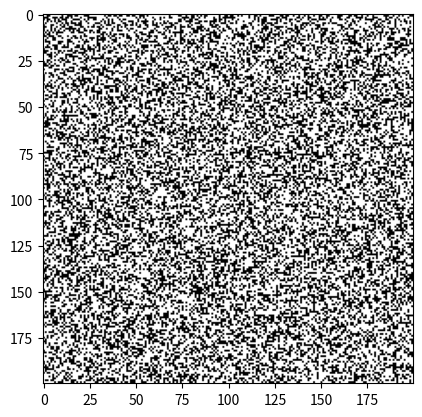

The matplotlib source for this figure: (Note: this script raises an exception after producing the figure.)

"""
First attempt at Game of life, simple output for now
If time allows, will try to implement pretty animation
"""

import matplotlib.pyplot as plt
import matplotlib.animation as animation
import numpy as np


ON = 1
OFF = 0
states = [ON, OFF]



def eGlide(grid, N): 
	grid[3,1] = ON
	grid[1,2] = grid[3,2] = ON
	grid[2,3] = grid[3,3] = ON

def gosperGun(grid, N):
	grid[26,2] = ON
	grid[24,3] = grid[26,3] = ON
	grid[14,4] = grid[15,4] = grid[22,4] = grid[23,4] = grid[36,4] = grid[37,4] = ON
	grid[13,5] = grid[17,5] = grid[22,5] = grid[23,5] = grid[36,5] = grid[37,5] = ON
	grid[2,6] = grid[3,6] = grid[12,6] = grid[18,6] = grid[22,6] = grid[23,6] = ON
	grid[2,7] = grid[3,7] = grid[12,7] = grid[16,7] = grid[18,7] = grid[19,7] = grid[24,7] = grid[26,7] = ON
	grid[12,8] = grid[18,8] = grid[26,8] = ON
	grid[13,9] = grid[17,9] = ON
	grid[14,10] = grid[15,10] = ON

def fPent(grid, N):
	grid[101,100] = grid[102,100] = ON
	grid[100,101] = grid[101,101] = ON
	grid[101,102] = ON




def gliderLight(grid, N):
	
	grid[2,1] = grid[5,1] = ON
	grid[1,2] = ON
	grid[1,3] = grid[5,3] = ON
	grid[1,4] = grid[2,4] = grid[3,4] = grid[4,4] = ON
	



	


#adding in some extra variables for animations, including one extra 4th variable I don't quite understand but
#is being sent by animation when calling updateGrid
def updateGrid(fillerVar, nextFrame, grid, N): 

	#Here we will updoot our grid. After that, back in the while loop, print a new grid

	#we need to copy the grid, we will place the FUTURE value after this update in future grid
	futureGrid = grid.copy()

	
	for x in range(N):
		for y in range(N):

			#add together a cell's 8 homies
			# we'll ur 'toriodal bounder conditions, ei, we'll basically have any values that 
			# go over 'wrap around' so to speak 
			nearSum = int(grid[(x-1)%N, (y-1)%N] + grid[x, (y-1)%N] + grid[(x+1)%N, (y-1)%N] +
				grid[(x-1)%N, y] + grid[(x+1)%N, y] +
			   grid[(x-1)%N, (y+1)%N] + grid[x, (y+1)%N] + grid[(x+1)%N, (y+1)%N])

			#deBuggin 
			"""
			print((grid[(x-1)%N, (y-1)%N] + grid[x, (y-1)%N] + grid[(x+1)%N, (y-1)%N] +
				grid[(x-1)%N, y] + grid[(x+1)%N, y] +
			   grid[(x-1)%N, (y+1)%N] + grid[x, (y+1)%N] + grid[(x+1)%N, (y+1)%N]))
			
			print( ((x-1)%N, (y-1)%N), (x, (y-1)%N), ((x+1)%N, (y-1)%N),
				((x-1)%N, y) ,((x+1)%N, y) , 
				((x-1)%N, (y+1)%N) , (x, (y+1)%N) , ((x+1)%N, (y+1)%N))
			print(nearSum)
			"""

			#Conwhey thyme
			if grid[x, y] == ON:
				#if it's on and there's less than 2 or more than three, ded				
				if (nearSum < 2) or (nearSum > 3):
					futureGrid[x, y] = OFF
			else:
				#Reproduction
				if nearSum == 3:
					futureGrid[x, y] = ON


	#update the now current recalculated grid, set the next frame and return it animation
	grid[:] = futureGrid[:]
	nextFrame.set_data(grid)

	return nextFrame



def main():

	#set our grid size, have fun and change this to whatever you like :) 
	N = 200

	#create Grid
	grid = np.array([])

	#oneSquare(grid, N)

	#For now lets just toss in random numbers, nice format stuff later 
	#Uncomment below for random starting seeds
	grid = np.random.choice(states, N*N, p=[0.6, 0.4]).reshape(N,N)

	#first line is just rechaping the grid two have two dementions, is required before adding any elements to grid
	#grid = np.zeros(N*N).reshape(N, N)
	#eGlide(grid, N)

	#having fun with new objects
	#grid = np.zeros(N*N).reshape(N, N)
	#gliderLight(grid, N)

	#grid = np.zeros(N*N).reshape(N, N)
	#gosperGun(grid, N)

	#grid = np.zeros(N*N).reshape(N, N)
	#fPent(grid, N)

	"""
	created ealier when just outputing via print to make sure the actual conway code worked. 
	pls ignore
	i=0

	print(grid)
	print("first grid")

	while i < 1000:
		i += 1
		updateGrid(grid, N)

		print(grid)




	#our actual output
	print(grid)

	"""


	#Change me to make the animation go faster or slower
	updootSpeed = 20

	#reusing code from my CSCI 191T project. if work, why fix? 
	#set up, create figure that is used to draw objects, and axes subplot for animation
	gridFig, axES = plt.subplots()

	#set up 
	
	nextFrame = axES.imshow(grid, cmap=plt.cm.gray)

	plt.get_current_fig_manager().window.state('zoomed')
	#a lil libray useage I don't completely understand in order to make things print pretty
	brainsAnimation = animation.FuncAnimation(gridFig, updateGrid, fargs=(nextFrame, grid, N ), frames=60 , interval=updootSpeed ) 

	#actually showing the animation
	plt.show()



if __name__ == '__main__':
		main()
